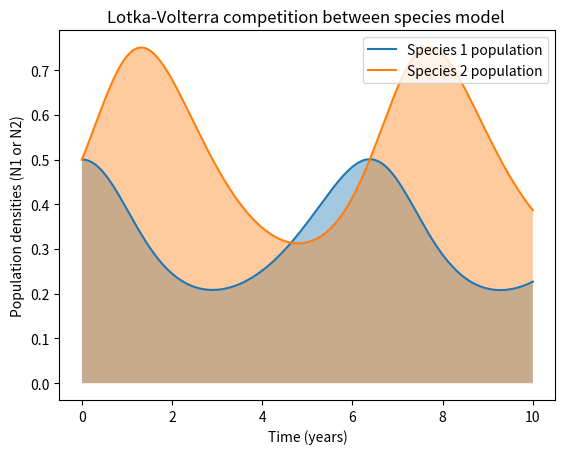
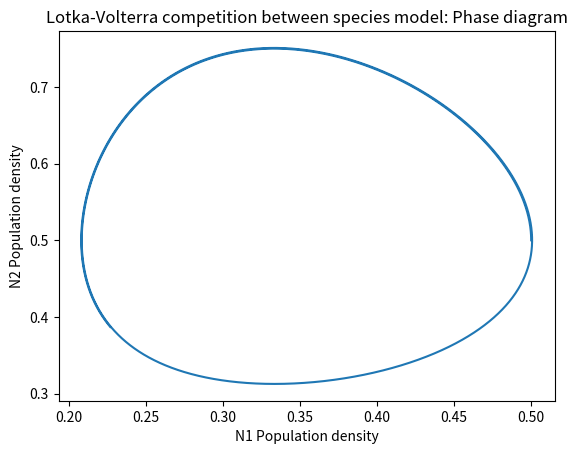

Recreate these plots in Python, in order.

######################################################
#
#   LOTKA-VOLTERRA MODEL
#
#   Author: Prithvi Thakur
#   Written in: Python v3.6.6
#   Last Modified: 09-13-2018
#
#   Clasp 410 Lab 2: Nonlinear population growth model
#                    
######################################################


# Import modules
import numpy as np
import matplotlib.pyplot as plt


# Main Function
def main():
    
    # Create object: choose between the two models
    #  C = competition_model()     
    C = predator_prey_model()

    # Set the values of a,b,c,d
    param = C.set_parameters(1,2,1,3)   # set parameters: task 1
    #  param = C.set_parameters(3,2,4,3)   # set parameters: task 2

    # Time related variables
    dt = 0.001      # shortest timestep
    t = 0.0       # time variable
    tmax = 10    # maximum time
    it = 0      # iterator
    nmax = int(tmax/dt) + 1   # maximum number of timesteps

    # Pre-allocate variables (store N1, N2, time in arrays)
    N1 = np.zeros(nmax)
    N2 = np.zeros(nmax)
    time_ = np.zeros(nmax)
    
    # Set initial conditions
    N1[0], N2[0] = C.set_initial_conditions(0.5,0.5)

    # Time-loop
    while t < tmax:
        
        it = it + 1
        t = round(t + dt,8)     # Rounding off due to floating point precision error in python

        N1[it], N2[it] = C.euler_fwd_step(param, N1[it-1], N2[it-1], dt)
        
        time_[it] = t
    #------end while-------

    # Plot results
    plot_population(N1, N2, time_)
    plot_phase(N1, N2)
    
    return N1, N2, time_
#----------end main---------



class competition_model:
    "Lotka-Volterra Competition between species model"
    # (dN1/dt) = aN1(1-N1) - bN1N2      # Differential Equations
    # (dN2/dt) = cN2(1-N2) - dN2N1
    
    # Parameters a,b,c,d 
    def set_parameters(self,a, b,c,d):
        return a,b,c,d
    
    # Initial conditions
    def set_initial_conditions(self, N1o, N2o):
        return N1o, N2o
    
    def euler_fwd_step(self, param, N1, N2, dt):
        # Euler forward step discretized equations
        # N1[t + dt] = N1[t] + (aN1[t]*(1-N1[t]) - bN1[t]*N2[t])dt
        # N2[t + dt] = N2[t] + (cN2[t]*(1-N2[t]) - dN1[t]N2[t])dt
        
        a,b,c,d = param
        
        # N1, N2 at the next time-steps
        N1_it = N1 + (a*N1*(1 - N1) - b*N1*N2)*dt
        N2_it = N2 + (c*N2*(1 - N2) - d*N1*N2)*dt

        return N1_it, N2_it
#----------end class---------


class predator_prey_model:
    "Lotka-Volterra predator-prey model"
    # (dN1/dt) = aN1 - bN1N2
    # (dN2/dt) = -cN2 + dN2N1
    
    # Parameters a,b,c,d 
    def set_parameters(self,a, b,c,d):
        return a,b,c,d

    def set_initial_conditions(self, N1o, N2o):
        return N1o, N2o
    
    def euler_fwd_step(self, param, N1, N2, dt):
        # N1[t + dt] = N1[t] + (aN1[t] - bN1[t]*N2[t])dt
        # N2[t + dt] = N2[t] - (cN2[t] - dN1[t]N2[t])dt
        
        a,b,c,d = param
        
        # N1, N2 at the next time-steps
        N1_it = N1 + (a*N1 - b*N1*N2)*dt
        N2_it = N2 - (c*N2 - d*N1*N2)*dt

        return N1_it, N2_it

#----------end class---------



# Plot population
def plot_population(N1, N2, time_):

    fig = plt.figure()
    ax = fig.add_subplot(111)

    ax.plot(time_, N1, label='Species 1 population')
    ax.plot(time_, N2, label='Species 2 population')

    ax.fill_between(time_, N1, alpha=0.4)
    ax.fill_between(time_, N2, alpha=0.4)

    ax.set_xlabel("Time (years)")
    ax.set_ylabel("Population densities (N1 or N2)")
    ax.set_title("Lotka-Volterra competition between species model ")
    ax.legend(loc="upper right")
    plt.savefig("Part2b_population.png", dpi=300)
    plt.show()


# Plot phase diagram
def plot_phase(N1, N2):

    fig = plt.figure()
    ax = fig.add_subplot(111)

    ax.plot(N1, N2)
    ax.set_xlabel("N1 Population density")
    ax.set_ylabel("N2 Population density")
    ax.set_title("Lotka-Volterra competition between species model: Phase diagram")
    
    plt.savefig("Part2b_phase.png", dpi=300)
    plt.show()

# Execute main function
if __name__ =="__main__":
    main()
